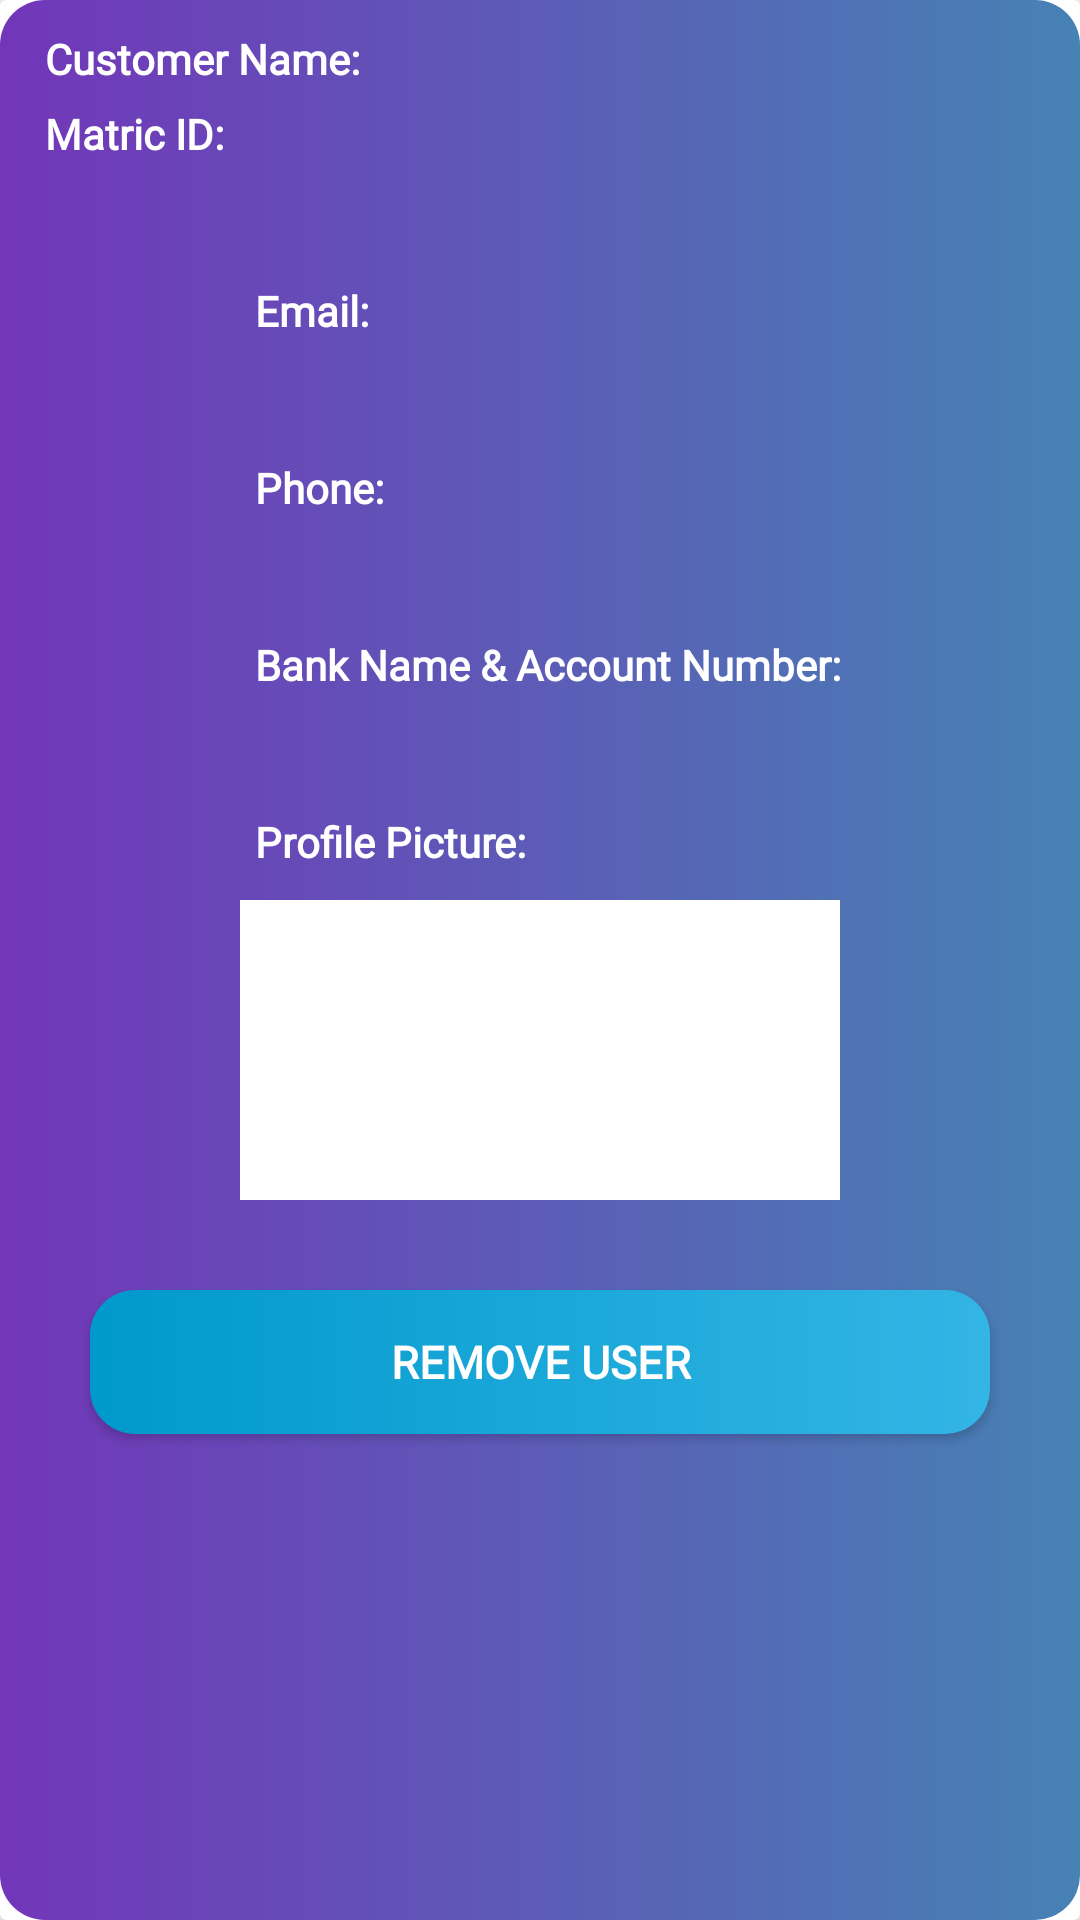

This screen was rendered from an Android layout file. Write that file and the resources it references.
<!-- AndroidManifest.xml: application theme Theme.TransportationApp -->
<!-- res/layout/manage_sp_layout.xml -->
<?xml version="1.0" encoding="utf-8"?>
<androidx.cardview.widget.CardView xmlns:android="http://schemas.android.com/apk/res/android"
    android:layout_width="match_parent"
    android:layout_height="wrap_content"
    xmlns:app="http://schemas.android.com/apk/res-auto"
    android:layout_margin="10dp"
    app:cardElevation="15dp">

    <RelativeLayout
        android:layout_width="match_parent"
        android:layout_height="match_parent"
        android:background="@drawable/box_color"
        android:padding="10dp">

        <TextView
            android:id="@+id/Mname"
            android:layout_width="match_parent"
            android:layout_height="wrap_content"
            android:text="Customer Name: "
            android:layout_marginLeft="5dp"
            android:fontFamily="@font/lexend"
            android:textAlignment="viewStart"
            android:textColor="@android:color/white"
            android:textSize="14dp"
            android:textStyle="bold"/>

        <TextView
            android:id="@+id/MmatricID"
            android:text="Matric ID: "
            android:layout_width="match_parent"
            android:layout_height="wrap_content"
            android:layout_marginLeft="5dp"
            android:fontFamily="@font/lexend"
            android:textAlignment="viewStart"
            android:textColor="@android:color/white"
            android:textSize="14dp"
            android:layout_marginTop="25dp"
            android:textStyle="bold"/>

        <TextView
            android:id="@+id/Memail"
            android:layout_width="match_parent"
            android:layout_height="wrap_content"
            android:text="Email: "
            android:layout_below="@id/MmatricID"
            android:fontFamily="@font/lexend"
            android:textColor="@android:color/white"
            android:textSize="14dp"
            android:textStyle="bold"
            android:layout_marginLeft="75dp"
            android:layout_marginTop="40dp"/>


        <TextView
            android:id="@+id/Mphone"
            android:layout_width="match_parent"
            android:layout_height="wrap_content"
            android:text="Phone: "
            android:layout_below="@id/Memail"
            android:layout_marginLeft="75dp"
            android:fontFamily="@font/lexend"
            android:textColor="@android:color/white"
            android:textSize="14dp"
            android:textStyle="bold"
            android:layout_marginTop="40dp"/>

        <TextView
            android:id="@+id/MaccountNum"
            android:layout_width="match_parent"
            android:layout_height="wrap_content"
            android:text="Bank Name &amp; Account Number: "
            android:layout_below="@id/Mphone"
            android:layout_marginLeft="75dp"
            android:fontFamily="@font/lexend"
            android:textColor="@android:color/white"
            android:textSize="14dp"
            android:textStyle="bold"
            android:layout_marginTop="40dp"/>

        <TextView
            android:id="@+id/profile_text"
            android:layout_width="match_parent"
            android:layout_height="wrap_content"
            android:text="Profile Picture: "
            android:layout_below="@id/MaccountNum"
            android:layout_marginLeft="75dp"
            android:fontFamily="@font/lexend"
            android:textColor="@android:color/white"
            android:textSize="14dp"
            android:textStyle="bold"
            android:layout_marginTop="40dp"/>



        <ImageView
            android:id="@+id/MprofilePic"
            android:layout_width="200dp"
            android:layout_height="100dp"
            android:layout_below="@+id/profile_text"
            android:layout_gravity="center"
            android:layout_marginStart="10dp"
            android:layout_marginTop="10dp"
            android:layout_marginEnd="10dp"
            android:layout_marginBottom="10dp"
            android:layout_centerHorizontal="true"
            android:background="@android:color/white" />

        <androidx.appcompat.widget.AppCompatButton
            android:id="@+id/MremoveBtn"
            android:layout_width="match_parent"
            android:layout_height="wrap_content"
            android:layout_marginLeft="20dp"
            android:layout_marginTop="20dp"
            android:layout_marginRight="20dp"
            android:layout_marginBottom="10dp"
            android:background="@drawable/display_button_color"
            android:fontFamily="@font/lexend"
            android:text="Remove User"
            android:textColor="@android:color/white"
            android:textSize="15dp"
            android:textStyle="bold"
            android:layout_below="@+id/MprofilePic" />



    </RelativeLayout>



</androidx.cardview.widget.CardView>
<!-- resources referenced by this layout -->
<resources>
  <!-- drawable box_color (drawable) -->
  <?xml version="1.0" encoding="utf-8"?>
  <shape xmlns:android="http://schemas.android.com/apk/res/android">
  
      <gradient
          android:startColor="@color/colorPrimary"
          android:endColor="#4682b4"
          android:type="linear" />
  
      <corners
          android:radius="15dp"
          >
      </corners>
  </shape>
  <!-- drawable display_button_color (drawable) -->
  <?xml version="1.0" encoding="utf-8"?>
  <shape xmlns:android="http://schemas.android.com/apk/res/android">
  
      <gradient
          android:startColor="@android:color/holo_blue_dark"
          android:endColor="@android:color/holo_blue_light"
          android:type="linear" />
  
      <corners
          android:radius="15dp"
          >
      </corners>
  </shape>
  <style name="Theme.TransportationApp" parent="Theme.MaterialComponents.Light.NoActionBar">
          
          <item name="colorPrimary">@color/colorPrimary</item>
          <item name="colorPrimaryDark">@color/colorPrimaryDark</item>
          <item name="colorAccent">@color/colorAccent</item>
  
          
          <item name="android:statusBarColor" tools:targetApi="l">?attr/colorPrimaryVariant</item>
          
  
          
          
          <item name="android:windowAnimationStyle">@style/ActivityAnim</item>
          
      </style>
  <color name="colorPrimary">#7236b9</color>
  <color name="colorPrimaryDark">#483d8b</color>
  <color name="colorAccent">#ffefd5</color>
  <style name="ActivityAnim" parent="@android:style/Animation.Activity">
          <item name="android:activityOpenEnterAnimation">@anim/slide_in</item>
          <item name="android:activityCloseEnterAnimation">@anim/slide_in</item>
          <item name="android:activityOpenExitAnimation">@anim/slide_out</item>
          <item name="android:activityCloseExitAnimation">@anim/slide_out</item>
      </style>
</resources>
